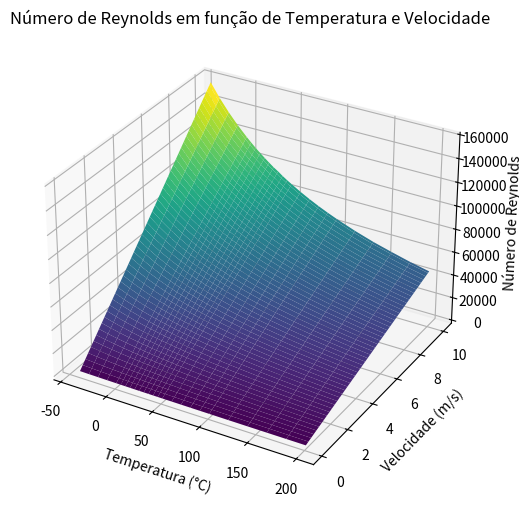

The matplotlib source for this figure:
import numpy as np
import matplotlib.pyplot as plt
from mpl_toolkits.mplot3d import Axes3D

# Dados fornecidos
temperatura = np.array([-40, -30, -20, -10, 0, 5, 10, 15, 20, 25, 30, 35, 40, 45, 50, 60, 70, 80, 90, 100, 120, 140, 160, 180, 200])
prandtl = np.array([0.7436, 0.7425, 0.7408, 0.7387, 0.7362, 0.7350, 0.7336, 0.7323, 0.7309, 0.7296, 0.7282, 0.7268, 0.7255, 0.7241, 0.7228, 0.7202, 0.7177, 0.7154, 0.7132, 0.7111, 0.7073, 0.7041, 0.7014, 0.6992, 0.6974])
densidade = np.array([1.514, 1.4513, 1.394, 1.341, 1.292, 1.269, 1.246, 1.225, 1.204, 1.184, 1.164, 1.145, 1.127, 1.109, 1.092, 1.059, 1.028, 0.999, 0.972, 0.946, 0.898, 0.854, 0.815, 0.779, 0.746])
viscosidade_dinamica = np.array([0.00001527, 0.00001579, 0.0000163, 0.0000168, 0.00001729, 0.00001754, 0.00001778, 0.00001802, 0.00001825, 0.00001849, 0.00001872, 0.0000189, 0.00001918, 0.00001941, 0.00001963, 0.00002008, 0.00002052, 0.00002096, 0.00002139, 0.00002181, 0.00002264, 0.00002345, 0.0000242, 0.00002504, 0.00002577])
condutividade = np.array([0.02057, 0.02134, 0.02211, 0.02288, 0.02364, 0.02401, 0.02439, 0.02476, 0.02514, 0.02551, 0.02588, 0.02625, 0.02662, 0.02699, 0.02735, 0.02808, 0.02881, 0.02953, 0.03024, 0.03095, 0.03235, 0.03374, 0.03511, 0.03646, 0.03779])
L = 0.16

# Função para calcular o número de Reynolds
def calcular_reynolds(velocidade, temp):
    densidade_temp = np.interp(temp, temperatura, densidade)
    viscosidade_temp = np.interp(temp, temperatura, viscosidade_dinamica)
    return densidade_temp * velocidade * L / viscosidade_temp

# Gerando valores de temperatura e velocidade
velocidade = np.linspace(0.1, 10, 100)
temp, vel = np.meshgrid(temperatura, velocidade)

# Calculando Reynolds para cada combinação de temperatura e velocidade
Re = calcular_reynolds(vel, temp)

# Plotando gráfico 3D do número de Reynolds
fig = plt.figure(figsize=(10, 6))
ax = fig.add_subplot(111, projection='3d')
ax.plot_surface(temp, vel, Re, cmap='viridis')
ax.set_xlabel('Temperatura (°C)')
ax.set_ylabel('Velocidade (m/s)')
ax.set_zlabel('Número de Reynolds')
ax.set_title('Número de Reynolds em função de Temperatura e Velocidade')
plt.show()
